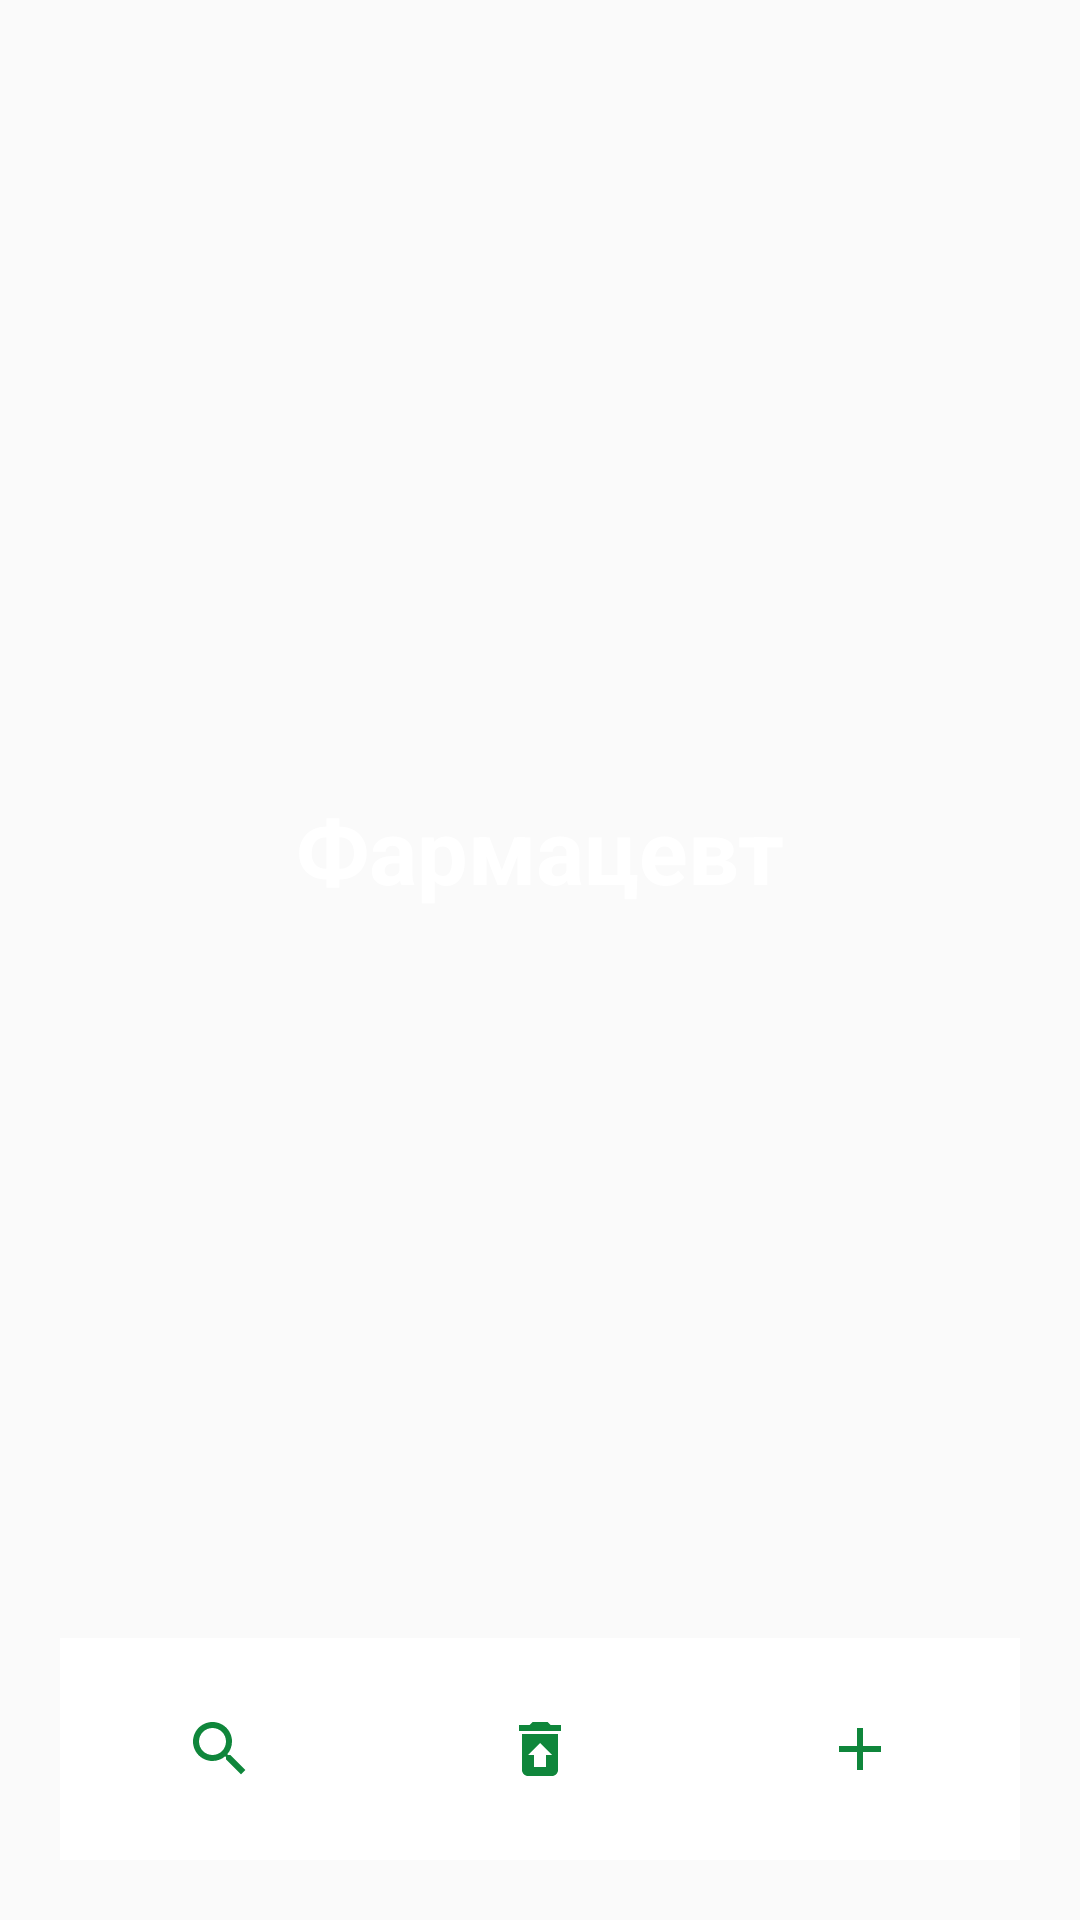

This screen was rendered from an Android layout file. Write that file and the resources it references.
<!-- AndroidManifest.xml: application theme Theme.Pharmacy -->
<!-- res/layout/activity_pharmacist.xml -->
<?xml version="1.0" encoding="utf-8"?>
<androidx.constraintlayout.widget.ConstraintLayout xmlns:android="http://schemas.android.com/apk/res/android"
    xmlns:app="http://schemas.android.com/apk/res-auto"
    xmlns:tools="http://schemas.android.com/tools"
    android:layout_width="match_parent"
    android:layout_height="match_parent"
    android:background="@drawable/tittle"
    android:padding="20dp"
    tools:context=".Pharmacist.PharmacistActivity">

    <TextView
        android:id="@+id/textView10"
        android:layout_width="wrap_content"
        android:layout_height="wrap_content"
        android:text="Фармацевт"
        android:textColor="#FFFFFF"
        android:textSize="30sp"
        android:textStyle="bold"
        app:layout_constraintBottom_toTopOf="@+id/tableLayout6"
        app:layout_constraintEnd_toEndOf="parent"
        app:layout_constraintStart_toStartOf="parent"
        app:layout_constraintTop_toTopOf="parent" />

    <TableLayout
        android:id="@+id/tableLayout6"
        android:layout_width="match_parent"
        android:layout_height="74dp"
        app:layout_constraintBottom_toBottomOf="parent"
        app:layout_constraintEnd_toEndOf="parent"
        app:layout_constraintStart_toStartOf="parent"
        app:layout_constraintTop_toTopOf="parent"
        app:layout_constraintVertical_bias="1.0">

        <TableRow
            android:layout_width="match_parent"
            android:layout_height="match_parent">

            <ImageButton
                android:id="@+id/butSearchMedicinesForCheck"
                android:layout_width="match_parent"
                android:layout_height="74dp"
                android:layout_weight="1"
                android:background="#FFFFFF"
                android:src="@drawable/baseline_search_24" />

            <ImageButton
                android:id="@+id/butFixDataInformation"
                android:layout_width="match_parent"
                android:layout_height="74dp"
                android:layout_weight="1"
                android:background="#FFFFFF"
                android:src="@drawable/baseline_restore_from_trash_24" />

            <ImageButton
                android:id="@+id/butUpdateStatus"
                android:layout_width="match_parent"
                android:layout_height="74dp"
                android:layout_weight="1"
                android:background="#FFFFFF"
                android:src="@drawable/baseline_add_24" />
        </TableRow>
    </TableLayout>

</androidx.constraintlayout.widget.ConstraintLayout>
<!-- resources referenced by this layout -->
<resources>
  <!-- drawable baseline_add_24 (drawable) -->
  <vector android:height="24dp" android:tint="#0F863B"
      android:viewportHeight="24" android:viewportWidth="24"
      android:width="24dp" xmlns:android="http://schemas.android.com/apk/res/android">
      <path android:fillColor="@android:color/white" android:pathData="M19,13h-6v6h-2v-6H5v-2h6V5h2v6h6v2z"/>
  </vector>
  <!-- drawable baseline_restore_from_trash_24 (drawable) -->
  <vector android:height="24dp" android:tint="#0F863B"
      android:viewportHeight="24" android:viewportWidth="24"
      android:width="24dp" xmlns:android="http://schemas.android.com/apk/res/android">
      <path android:fillColor="@android:color/white" android:pathData="M19,4h-3.5l-1,-1h-5l-1,1L5,4v2h14zM6,7v12c0,1.1 0.9,2 2,2h8c1.1,0 2,-0.9 2,-2L18,7L6,7zM14,14v4h-4v-4L8,14l4,-4 4,4h-2z"/>
  </vector>
  <!-- drawable baseline_search_24 (drawable) -->
  <vector android:height="24dp" android:tint="#0F863B"
      android:viewportHeight="24" android:viewportWidth="24"
      android:width="24dp" xmlns:android="http://schemas.android.com/apk/res/android">
      <path android:fillColor="@android:color/white" android:pathData="M15.5,14h-0.79l-0.28,-0.27C15.41,12.59 16,11.11 16,9.5 16,5.91 13.09,3 9.5,3S3,5.91 3,9.5 5.91,16 9.5,16c1.61,0 3.09,-0.59 4.23,-1.57l0.27,0.28v0.79l5,4.99L20.49,19l-4.99,-5zM9.5,14C7.01,14 5,11.99 5,9.5S7.01,5 9.5,5 14,7.01 14,9.5 11.99,14 9.5,14z"/>
  </vector>
  <style name="Theme.Pharmacy" parent="Base.Theme.Pharmacy" />
  <style name="Base.Theme.Pharmacy" parent="Theme.AppCompat.Light.NoActionBar">
          
          
      </style>
</resources>
